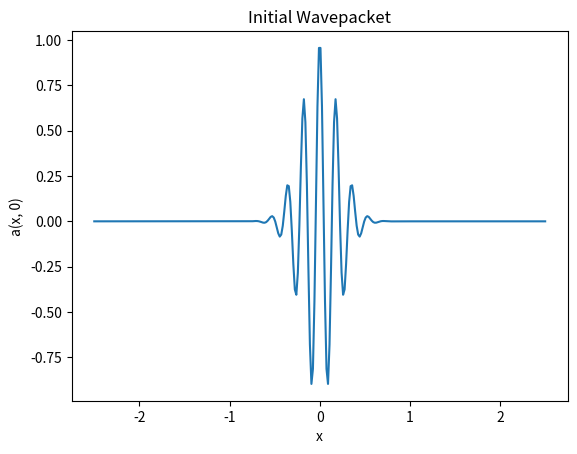

Here is the Python script that generated this plot:
import numpy as np
import matplotlib.pyplot as plt


def create_tridiagonal_matrix(size, below_diag, diag, above_diag):
    matrix = np.zeros((size, size))
    np.fill_diagonal(matrix, diag)
    np.fill_diagonal(matrix[1:], below_diag)
    np.fill_diagonal(matrix[:, 1:], above_diag)
    return matrix

size = 5
A = create_tridiagonal_matrix(size, below_diag=3, diag=1, above_diag=5)

matrix_test = create_tridiagonal_matrix(5, -2, 4, 1.5)
print("Generated Matrix:\n", matrix_test)

def initialize_wavepacket(sigma, k, grid):
    return np.exp(-grid**2 / (2 * sigma**2)) * np.cos(k * grid)

L = 5
n_space = 300
x_grid = np.linspace(-L / 2, L / 2, n_space)
sigma_val = 0.2
k_val = 35
wavepacket = initialize_wavepacket(sigma_val, k_val, x_grid)

plt.plot(x_grid, wavepacket)
plt.xlabel("x")
plt.ylabel("a(x, 0)")
plt.title("Initial Wavepacket")
plt.show()

